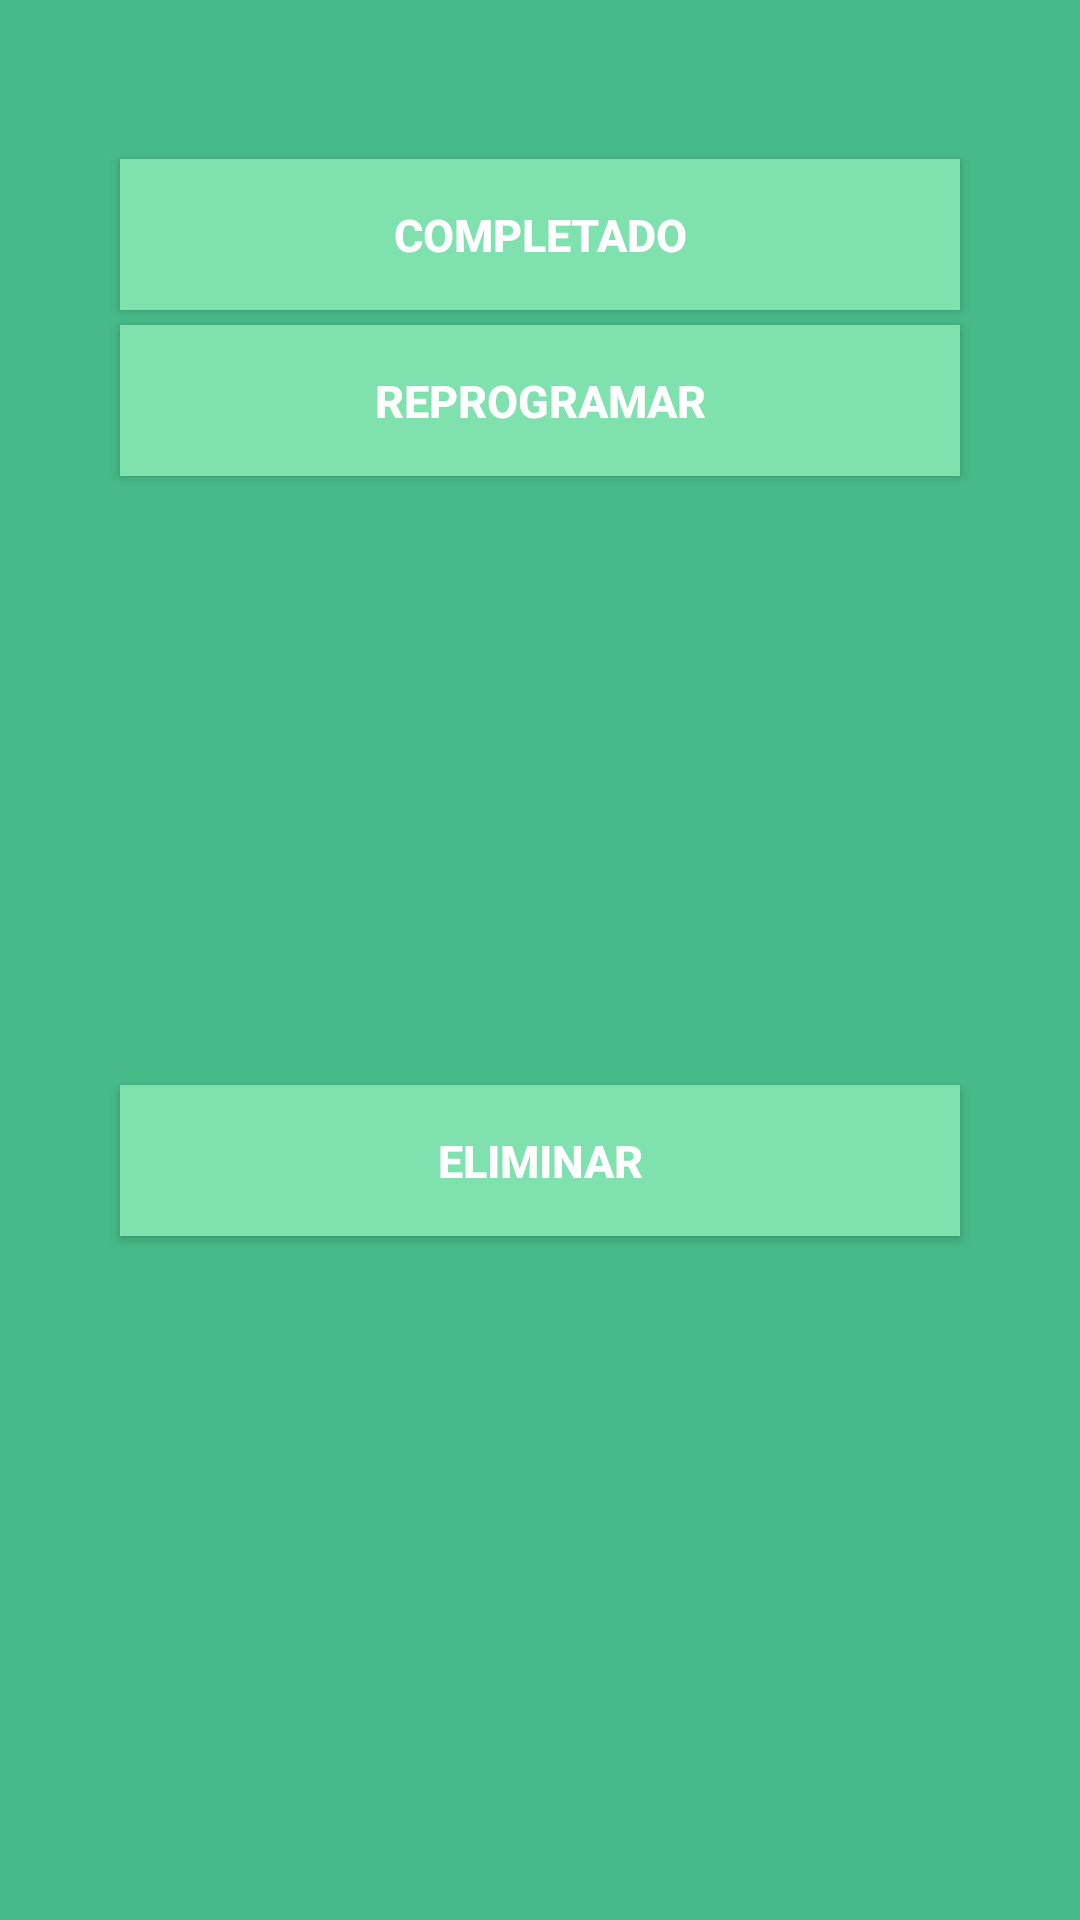

Write the Android layout XML for this screen, with the resource values it uses.
<!-- AndroidManifest.xml: application theme AppTheme -->
<!-- res/layout/fragment_agenda_dialog.xml -->
<?xml version="1.0" encoding="utf-8"?>
<androidx.constraintlayout.widget.ConstraintLayout xmlns:android="http://schemas.android.com/apk/res/android"
    xmlns:app="http://schemas.android.com/apk/res-auto"
    xmlns:tools="http://schemas.android.com/tools"
    android:layout_width="match_parent"
    android:layout_height="wrap_content"
    android:background="@color/colorPrimaryDark"
    tools:context=".fragments.AgendaDialogFragment">

    <View
        android:id="@+id/viewAgendaDialog"
        android:layout_width="70dp"
        android:layout_height="3dp"
        android:layout_marginTop="20dp"
        android:background="@drawable/dialog_barra"
        app:layout_constraintEnd_toEndOf="parent"
        app:layout_constraintStart_toStartOf="parent"
        app:layout_constraintTop_toTopOf="parent" />

    <Button
        android:id="@+id/btnCitaCompletado"
        style="@style/ButtonStyle"
        android:layout_width="0dp"
        android:layout_height="wrap_content"
        android:layout_marginStart="40dp"
        android:layout_marginTop="30dp"
        android:layout_marginEnd="40dp"
        android:text="@string/btnCompletado"
        app:layout_constraintEnd_toEndOf="parent"
        app:layout_constraintStart_toStartOf="parent"
        app:layout_constraintTop_toBottomOf="@+id/viewAgendaDialog" />

    <Button
        android:id="@+id/btnCitaReprogramar"
        style="@style/ButtonStyle"
        android:layout_width="0dp"
        android:layout_height="wrap_content"
        android:layout_marginTop="5dp"
        android:text="@string/btnReprogramar"
        app:layout_constraintEnd_toEndOf="@+id/btnCitaCompletado"
        app:layout_constraintStart_toStartOf="@+id/btnCitaCompletado"
        app:layout_constraintTop_toBottomOf="@+id/btnCitaCompletado" />

    <Button
        android:id="@+id/btnCitaEliminar"
        style="@style/ButtonStyle"
        android:layout_width="0dp"
        android:layout_height="wrap_content"
        android:layout_marginTop="5dp"
        android:layout_marginBottom="30dp"
        android:text="@string/btnEliminar"
        app:layout_constraintBottom_toBottomOf="parent"
        app:layout_constraintEnd_toEndOf="@+id/btnCitaReprogramar"
        app:layout_constraintStart_toStartOf="@+id/btnCitaReprogramar"
        app:layout_constraintTop_toBottomOf="@+id/btnCitaReprogramar" />

</androidx.constraintlayout.widget.ConstraintLayout>
<!-- resources referenced by this layout -->
<resources>
  <color name="colorPrimaryDark">#47BA87</color>
  <string name="btnCompletado">Completado</string>
  <string name="btnEliminar">Eliminar</string>
  <string name="btnReprogramar">Reprogramar</string>
  <style name="ButtonStyle">
          <item name="android:background">@color/colorAccent</item>
          <item name="android:paddingTop">15dp</item>
          <item name="android:paddingBottom">15dp</item>
          <item name="android:textColor">#FFFFFF</item>
          <item name="android:textSize">15dp</item>
          <item name="android:textStyle">bold</item>
      </style>
  <style name="AppTheme" parent="Theme.AppCompat.Light.NoActionBar">
          
          <item name="colorPrimary">@color/colorPrimary</item>
          <item name="colorPrimaryDark">@color/colorPrimaryDark</item>
          <item name="colorAccent">@color/colorAccent</item>
      </style>
  <color name="colorAccent">#7fe1ad</color>
  <color name="colorPrimary">#FFFFFF</color>
</resources>
